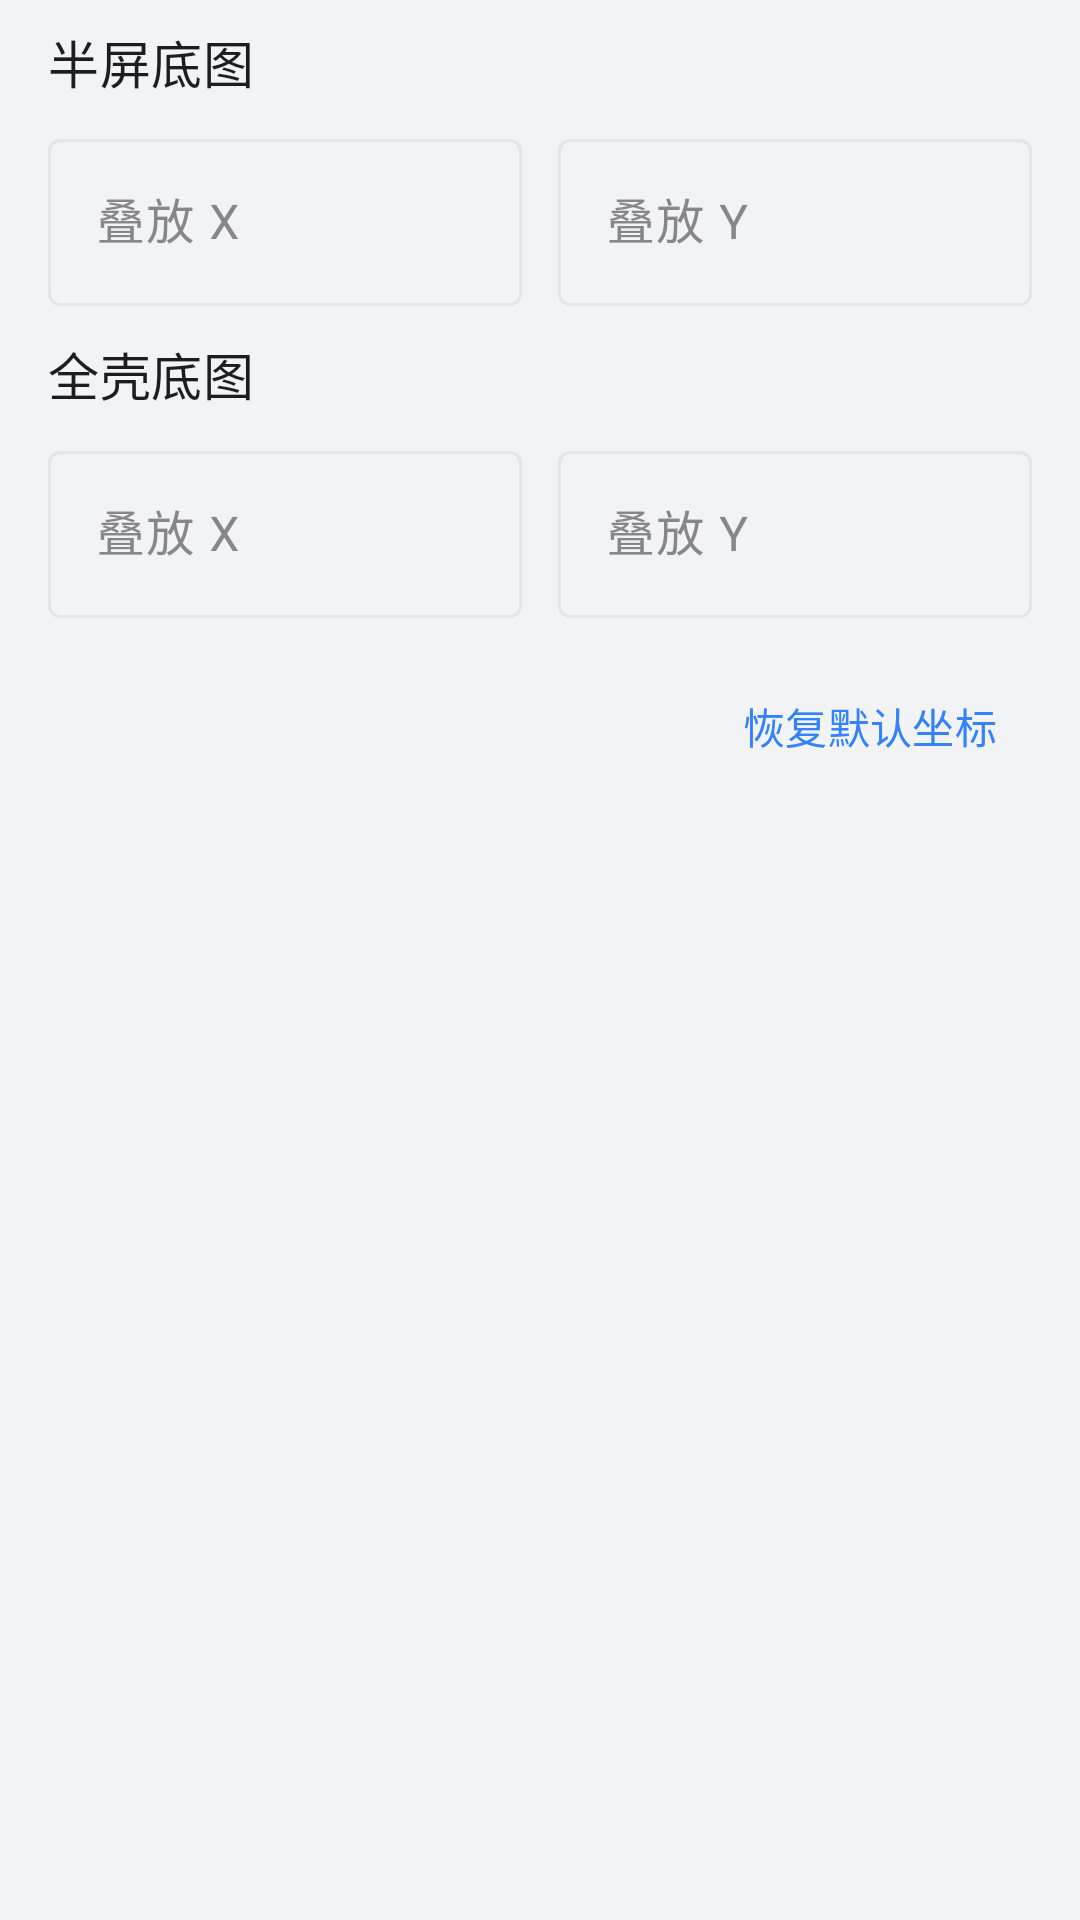

Reconstruct the res/layout file that produces this screen, plus the resources it refers to.
<!-- AndroidManifest.xml: application theme Theme.MiRoot -->
<!-- res/layout/dialog_composite_xy.xml -->
<?xml version="1.0" encoding="utf-8"?>
<ScrollView xmlns:android="http://schemas.android.com/apk/res/android"
    android:layout_width="match_parent"
    android:layout_height="wrap_content"
    android:paddingStart="@dimen/mi_card_inner_padding"
    android:paddingEnd="@dimen/mi_card_inner_padding"
    android:paddingTop="8dp"
    android:paddingBottom="8dp">

    <LinearLayout
        android:layout_width="match_parent"
        android:layout_height="wrap_content"
        android:orientation="vertical">

        <TextView
            android:layout_width="match_parent"
            android:layout_height="wrap_content"
            android:text="@string/features_composite_xy_half"
            android:textAppearance="@style/TextAppearance.MiRoot.CardSectionTitle" />

        <LinearLayout
            android:layout_width="match_parent"
            android:layout_height="wrap_content"
            android:baselineAligned="false"
            android:orientation="horizontal">

            <com.google.android.material.textfield.TextInputLayout
                android:id="@+id/til_half_x"
                style="@style/Widget.Material3.TextInputLayout.OutlinedBox"
                android:layout_width="0dp"
                android:layout_height="wrap_content"
                android:layout_marginTop="8dp"
                android:layout_marginEnd="6dp"
                android:layout_weight="1"
                android:hint="@string/settings_overlay_x">

                <com.google.android.material.textfield.TextInputEditText
                    android:id="@+id/edit_half_x"
                    android:layout_width="match_parent"
                    android:layout_height="wrap_content"
                    android:inputType="numberSigned"
                    android:maxLines="1" />
            </com.google.android.material.textfield.TextInputLayout>

            <com.google.android.material.textfield.TextInputLayout
                android:id="@+id/til_half_y"
                style="@style/Widget.Material3.TextInputLayout.OutlinedBox"
                android:layout_width="0dp"
                android:layout_height="wrap_content"
                android:layout_marginTop="8dp"
                android:layout_marginStart="6dp"
                android:layout_weight="1"
                android:hint="@string/settings_overlay_y">

                <com.google.android.material.textfield.TextInputEditText
                    android:id="@+id/edit_half_y"
                    android:layout_width="match_parent"
                    android:layout_height="wrap_content"
                    android:inputType="numberSigned"
                    android:maxLines="1" />
            </com.google.android.material.textfield.TextInputLayout>
        </LinearLayout>

        <TextView
            android:layout_width="match_parent"
            android:layout_height="wrap_content"
            android:layout_marginTop="@dimen/mi_card_spacing"
            android:text="@string/features_composite_xy_full"
            android:textAppearance="@style/TextAppearance.MiRoot.CardSectionTitle" />

        <LinearLayout
            android:layout_width="match_parent"
            android:layout_height="wrap_content"
            android:baselineAligned="false"
            android:orientation="horizontal">

            <com.google.android.material.textfield.TextInputLayout
                android:id="@+id/til_full_x"
                style="@style/Widget.Material3.TextInputLayout.OutlinedBox"
                android:layout_width="0dp"
                android:layout_height="wrap_content"
                android:layout_marginTop="8dp"
                android:layout_marginEnd="6dp"
                android:layout_weight="1"
                android:hint="@string/settings_overlay_x">

                <com.google.android.material.textfield.TextInputEditText
                    android:id="@+id/edit_full_x"
                    android:layout_width="match_parent"
                    android:layout_height="wrap_content"
                    android:inputType="numberSigned"
                    android:maxLines="1" />
            </com.google.android.material.textfield.TextInputLayout>

            <com.google.android.material.textfield.TextInputLayout
                android:id="@+id/til_full_y"
                style="@style/Widget.Material3.TextInputLayout.OutlinedBox"
                android:layout_width="0dp"
                android:layout_height="wrap_content"
                android:layout_marginTop="8dp"
                android:layout_marginStart="6dp"
                android:layout_weight="1"
                android:hint="@string/settings_overlay_y">

                <com.google.android.material.textfield.TextInputEditText
                    android:id="@+id/edit_full_y"
                    android:layout_width="match_parent"
                    android:layout_height="wrap_content"
                    android:inputType="numberSigned"
                    android:maxLines="1" />
            </com.google.android.material.textfield.TextInputLayout>
        </LinearLayout>

        <com.google.android.material.button.MaterialButton
            android:id="@+id/button_reset_composite_xy"
            style="@style/Widget.MiRoot.Button.Text"
            android:layout_width="wrap_content"
            android:layout_height="wrap_content"
            android:layout_gravity="end"
            android:layout_marginTop="12dp"
            android:text="@string/settings_reset_overlay" />
    </LinearLayout>
</ScrollView>
<!-- resources referenced by this layout -->
<resources>
  <dimen name="mi_card_inner_padding">16dp</dimen>
  <dimen name="mi_card_spacing">10dp</dimen>
  <string name="features_composite_xy_full">全壳底图</string>
  <string name="features_composite_xy_half">半屏底图</string>
  <string name="settings_overlay_x">叠放 X</string>
  <string name="settings_overlay_y">叠放 Y</string>
  <string name="settings_reset_overlay">恢复默认坐标</string>
  <style name="TextAppearance.MiRoot.CardSectionTitle" parent="TextAppearance.Material3.TitleMedium">
          <item name="android:textSize">@dimen/mi_card_section_title_text_size</item>
          <item name="android:textStyle">normal</item>
          <item name="android:textColor">@color/mi_text_primary</item>
          <item name="android:fontFamily">sans-serif-medium</item>
      </style>
  <style name="Widget.MiRoot.Button.Text" parent="Widget.Material3.Button.TextButton">
          <item name="cornerRadius">@dimen/mi_corner_radius</item>
      </style>
  <dimen name="mi_card_section_title_text_size">17sp</dimen>
  <color name="mi_text_primary">#FF1D1D1F</color>
  <dimen name="mi_corner_radius">16dp</dimen>
  <color name="miuix_primary">#FF3482FF</color>
  <color name="miuix_on_primary">#FFFFFFFF</color>
  <color name="miuix_primary_container">#FFD6E6FF</color>
  <color name="miuix_on_primary_container">#FF0D3B82</color>
  <color name="mi_page_bg">#FFF2F3F5</color>
  <color name="miuix_surface">#FFFFFFFF</color>
  <color name="mi_text_secondary">#FF86868B</color>
  <color name="miuix_surface_container">#FFF7F8FA</color>
  <color name="mi_divider">#0F000000</color>
  <style name="Widget.MiRoot.BottomNavigation" parent="Widget.Material3.BottomNavigationView">
          <item name="backgroundTint">@color/miuix_surface</item>
          <item name="elevation">0dp</item>
          <item name="itemIconSize">24dp</item>
          <item name="itemTextAppearanceActive">@style/TextAppearance.MiRoot.BottomNav.Active</item>
          <item name="itemTextAppearanceInactive">@style/TextAppearance.MiRoot.BottomNav.Inactive</item>
      </style>
  <style name="Widget.MiRoot.Button" parent="Widget.Material3.Button">
          <item name="cornerRadius">@dimen/mi_corner_radius</item>
          <item name="android:minHeight">44dp</item>
      </style>
  <style name="Widget.MiRoot.Button.Outlined" parent="Widget.Material3.Button.OutlinedButton">
          <item name="cornerRadius">@dimen/mi_corner_radius</item>
          <item name="android:minHeight">44dp</item>
      </style>
  <style name="TextAppearance.MiRoot.BottomNav.Active" parent="TextAppearance.Material3.LabelMedium">
          <item name="android:textSize">12sp</item>
          <item name="android:textStyle">bold</item>
      </style>
  <style name="TextAppearance.MiRoot.BottomNav.Inactive" parent="TextAppearance.Material3.LabelMedium">
          <item name="android:textSize">12sp</item>
      </style>
</resources>
